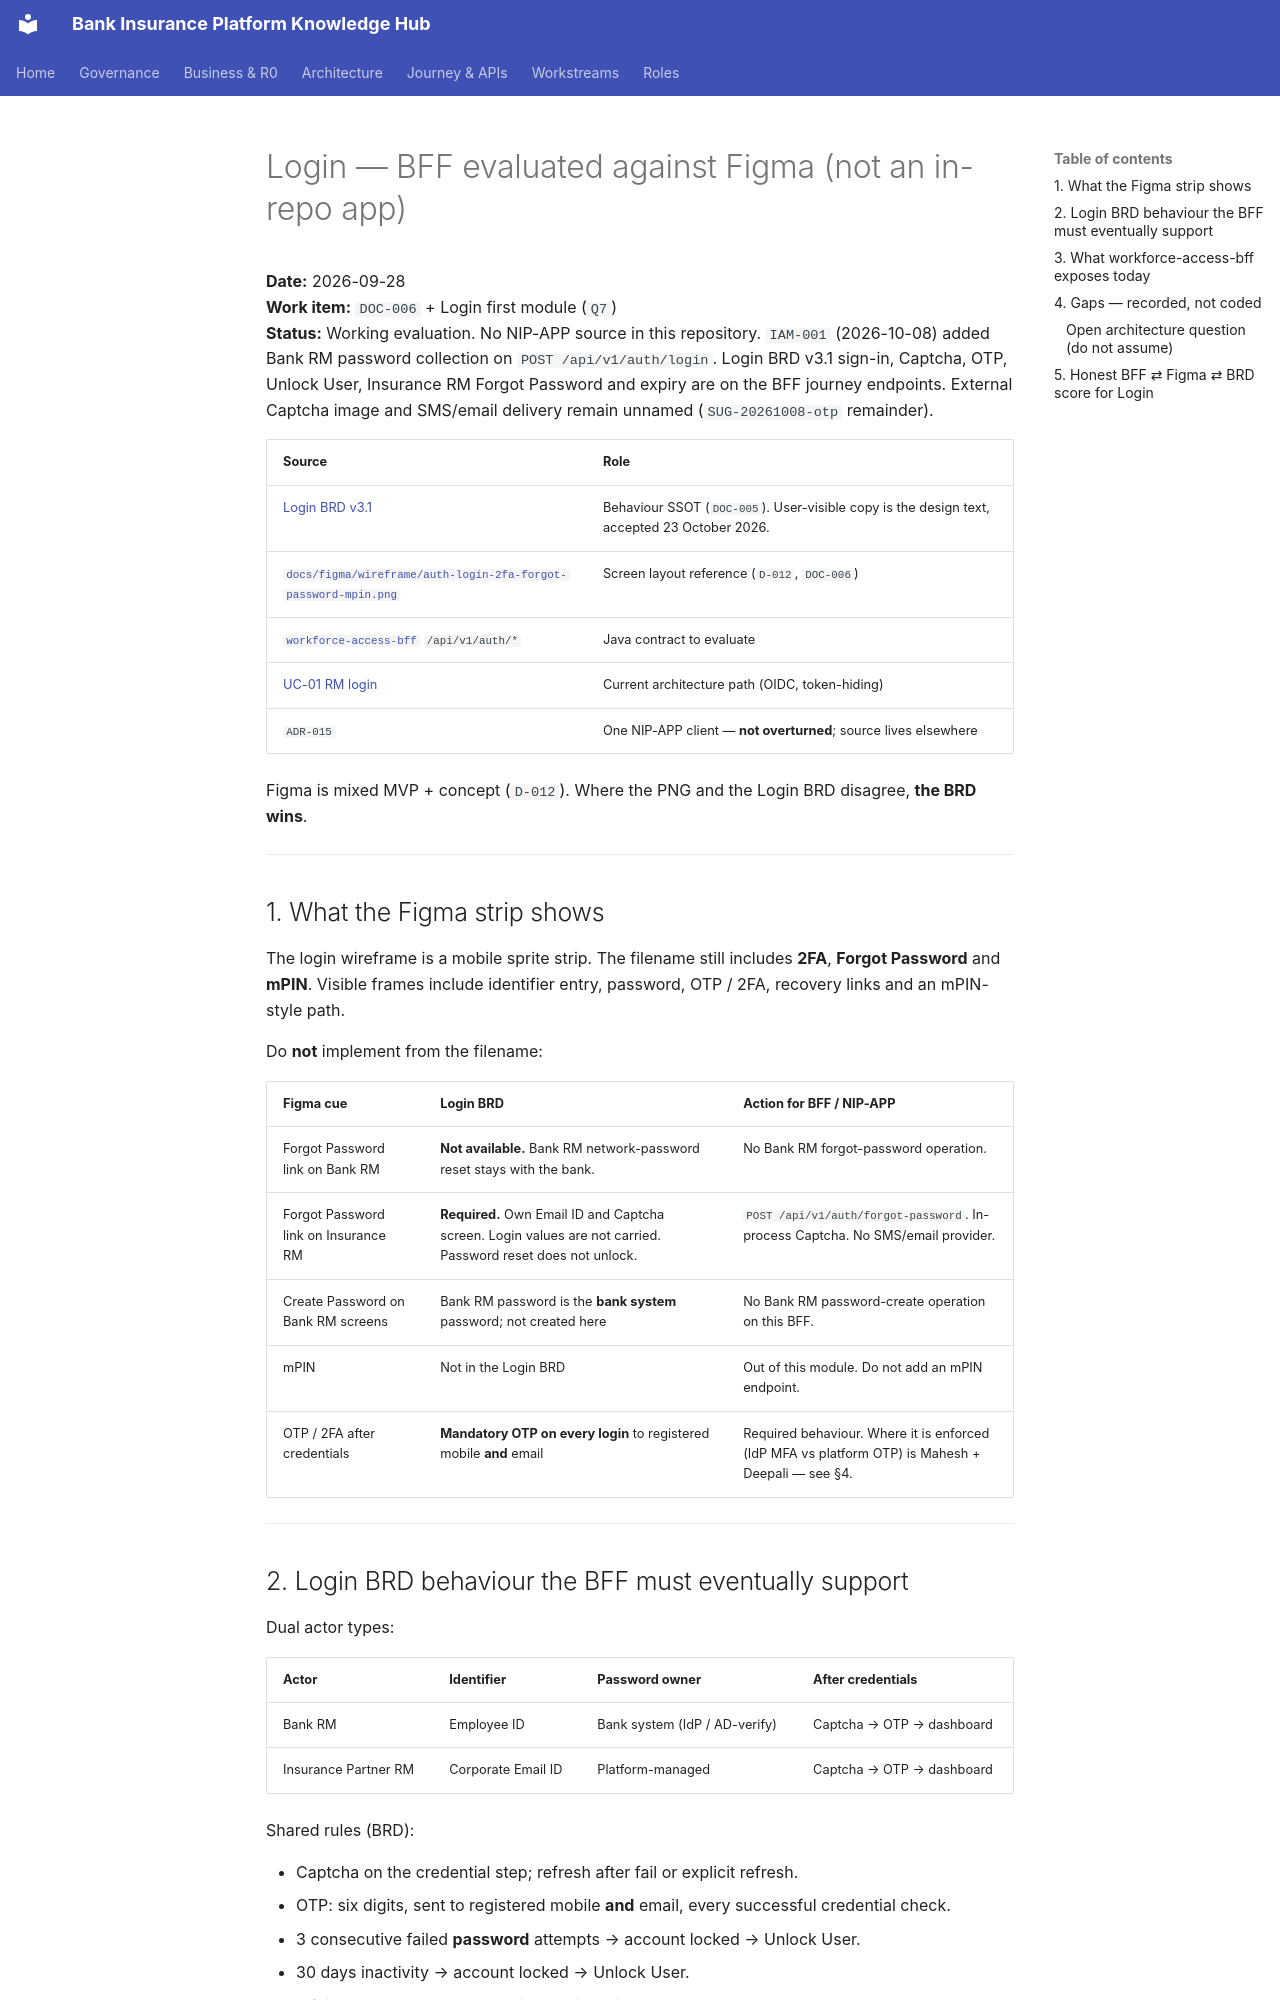

repository: Mahesh38/bank-insurance-platform · page: au-bank-insurance-platform/requirements/LOGIN-BFF-FIGMA-EVALUATION/index.html · generator: mkdocs

# Login — BFF evaluated against Figma (not an in-repo app)

**Date:** 2026-09-28  
**Work item:** `DOC-006` + Login first module (`Q7`)  
**Status:** Working evaluation. No NIP-APP source in this repository. `IAM-001` (2026-10-08) added Bank RM password collection on `POST /api/v1/auth/login`. Login BRD v3.1 sign-in, Captcha, OTP, Unlock User, Insurance RM Forgot Password and expiry are on the BFF journey endpoints. External Captcha image and SMS/email delivery remain unnamed (`SUG-20261008-otp` remainder).

| Source | Role |
|--------|------|
| [Login BRD v3.1](./brd-detailed/Login_Module_BRD_Detailed_CONTEXT.md) | Behaviour SSOT (`DOC-005`). User-visible copy is the design text, accepted 23 October 2026. |
| [`docs/figma/wireframe/auth-login-2fa-forgot-password-mpin.png`](../../figma/wireframe/auth-login-2fa-forgot-password-mpin.png) | Screen layout reference (`D-012`, `DOC-006`) |
| [`workforce-access-bff`](../../../services/workforce-access-bff/README.md) `/api/v1/auth/*` | Java contract to evaluate |
| [UC-01 RM login](../../journey-execution/flows/UC-01-rm-login.md) | Current architecture path (OIDC, token-hiding) |
| `ADR-015` | One NIP-APP client — **not overturned**; source lives elsewhere |

Figma is mixed MVP + concept (`D-012`). Where the PNG and the Login BRD disagree, **the BRD wins**.

---

## 1. What the Figma strip shows

The login wireframe is a mobile sprite strip. The filename still includes **2FA**, **Forgot Password** and **mPIN**. Visible frames include identifier entry, password, OTP / 2FA, recovery links and an mPIN-style path.

Do **not** implement from the filename:

| Figma cue | Login BRD | Action for BFF / NIP-APP |
|-----------|-----------|--------------------------|
| Forgot Password link on Bank RM | **Not available.** Bank RM network-password reset stays with the bank. | No Bank RM forgot-password operation. |
| Forgot Password link on Insurance RM | **Required.** Own Email ID and Captcha screen. Login values are not carried. Password reset does not unlock. | `POST /api/v1/auth/forgot-password`. In-process Captcha. No SMS/email provider. |
| Create Password on Bank RM screens | Bank RM password is the **bank system** password; not created here | No Bank RM password-create operation on this BFF. |
| mPIN | Not in the Login BRD | Out of this module. Do not add an mPIN endpoint. |
| OTP / 2FA after credentials | **Mandatory OTP on every login** to registered mobile **and** email | Required behaviour. Where it is enforced (IdP MFA vs platform OTP) is Mahesh + Deepali — see §4. |

---
